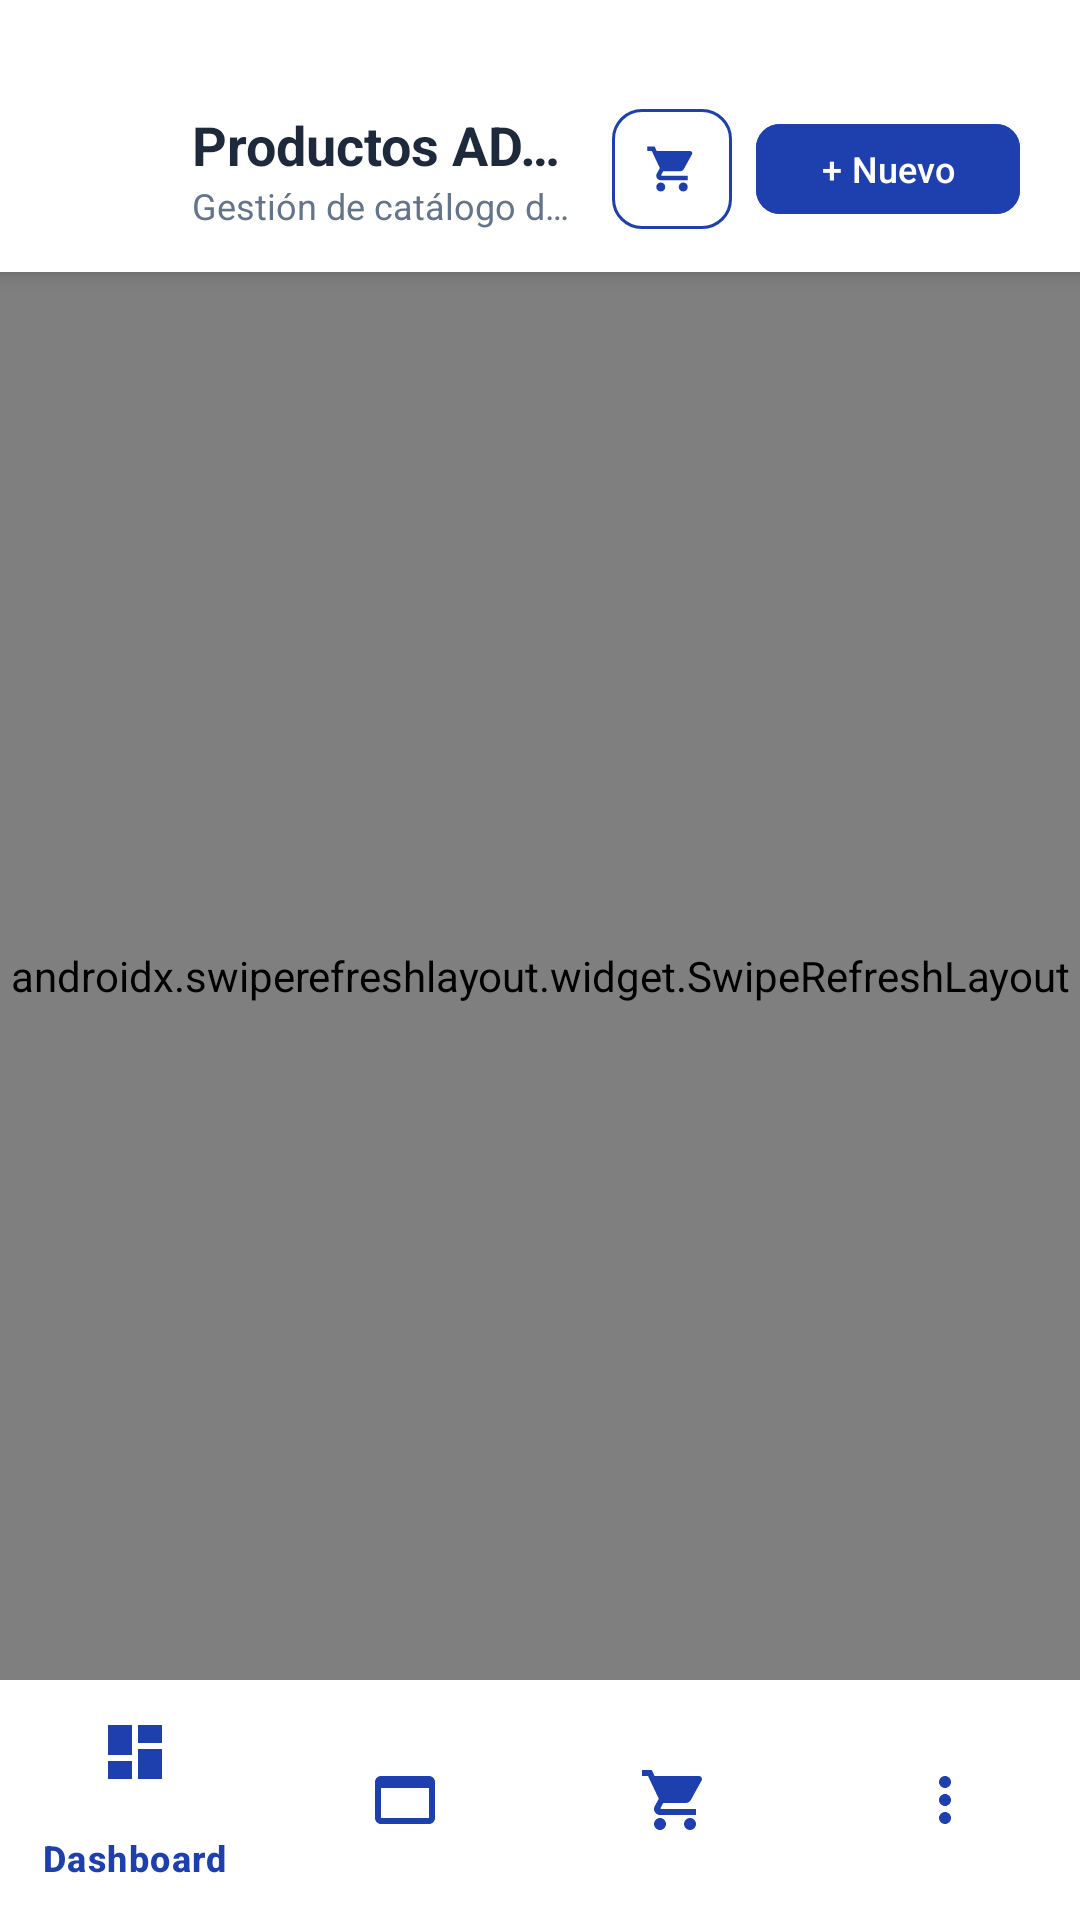

Layout XML and referenced resources for this Android screen:
<!-- AndroidManifest.xml: application theme Theme.Adisanappandroid -->
<!-- res/layout/activity_productos.xml -->
<?xml version="1.0" encoding="utf-8"?>
<androidx.constraintlayout.widget.ConstraintLayout xmlns:android="http://schemas.android.com/apk/res/android"
    xmlns:app="http://schemas.android.com/apk/res-auto"
    xmlns:tools="http://schemas.android.com/tools"
    android:layout_width="match_parent"
    android:layout_height="match_parent"
    android:background="@color/bg_light"
    tools:context=".ProductosActivity">

    
    <androidx.constraintlayout.widget.ConstraintLayout
        android:id="@+id/headerBar"
        android:layout_width="match_parent"
        android:layout_height="wrap_content"
        android:background="@color/white"
        android:elevation="4dp"
        android:paddingHorizontal="20dp"
        android:paddingTop="36dp"
        android:paddingBottom="14dp"
        app:layout_constraintEnd_toEndOf="parent"
        app:layout_constraintStart_toStartOf="parent"
        app:layout_constraintTop_toTopOf="parent">

        <ImageView
            android:id="@+id/btnVolver"
            android:layout_width="32dp"
            android:layout_height="32dp"
            android:background="?attr/selectableItemBackgroundBorderless"
            android:contentDescription="Volver"
            android:padding="4dp"
            android:rotation="180"
            android:src="@drawable/ic_chevron_right"
            app:layout_constraintBottom_toBottomOf="parent"
            app:layout_constraintStart_toStartOf="parent"
            app:layout_constraintTop_toTopOf="parent"
            app:tint="@color/text_primary" />

        <LinearLayout
            android:id="@+id/layoutHeaderTitle"
            android:layout_width="0dp"
            android:layout_height="wrap_content"
            android:layout_marginStart="12dp"
            android:layout_marginEnd="12dp"
            android:orientation="vertical"
            app:layout_constraintBottom_toBottomOf="parent"
            app:layout_constraintEnd_toStartOf="@id/btnVerCarrito"
            app:layout_constraintStart_toEndOf="@id/btnVolver"
            app:layout_constraintTop_toTopOf="parent">

            <TextView
                android:id="@+id/tvHeaderTitle"
                android:layout_width="wrap_content"
                android:layout_height="wrap_content"
                android:ellipsize="end"
                android:maxLines="1"
                android:text="Productos ADISAN"
                android:textColor="@color/text_primary"
                android:textSize="18sp"
                android:textStyle="bold" />

            <TextView
                android:id="@+id/tvSubtituloProductos"
                android:layout_width="wrap_content"
                android:layout_height="wrap_content"
                android:ellipsize="end"
                android:maxLines="1"
                android:text="Gestión de catálogo de productos"
                android:textColor="@color/text_secondary"
                android:textSize="12sp" />
        </LinearLayout>

        <com.google.android.material.button.MaterialButton
            android:id="@+id/btnVerCarrito"
            style="@style/Widget.Material3.Button.OutlinedButton"
            android:layout_width="40dp"
            android:layout_height="40dp"
            android:layout_marginEnd="8dp"
            android:insetLeft="0dp"
            android:insetTop="0dp"
            android:insetRight="0dp"
            android:insetBottom="0dp"
            android:padding="0dp"
            app:cornerRadius="10dp"
            app:icon="@drawable/ic_shopping_cart"
            app:iconGravity="textStart"
            app:iconPadding="0dp"
            app:iconTint="@color/blue_primary"
            app:layout_constraintBottom_toBottomOf="parent"
            app:layout_constraintEnd_toStartOf="@id/btnNuevoProductoHeader"
            app:layout_constraintTop_toTopOf="parent"
            app:strokeColor="@color/blue_primary"
            app:strokeWidth="1dp" />

        <com.google.android.material.button.MaterialButton
            android:id="@+id/btnNuevoProductoHeader"
            android:layout_width="wrap_content"
            android:layout_height="38dp"
            android:backgroundTint="@color/blue_primary"
            android:paddingHorizontal="12dp"
            android:paddingVertical="0dp"
            android:text="+ Nuevo"
            android:textAllCaps="false"
            android:textColor="@color/white"
            android:textSize="12sp"
            app:cornerRadius="8dp"
            app:layout_constraintBottom_toBottomOf="parent"
            app:layout_constraintEnd_toEndOf="parent"
            app:layout_constraintTop_toTopOf="parent" />

    </androidx.constraintlayout.widget.ConstraintLayout>

    <androidx.swiperefreshlayout.widget.SwipeRefreshLayout
        android:id="@+id/swipeRefresh"
        android:layout_width="match_parent"
        android:layout_height="0dp"
        app:layout_constraintBottom_toTopOf="@id/bottomNavigation"
        app:layout_constraintTop_toBottomOf="@id/headerBar">

        
        <androidx.recyclerview.widget.RecyclerView
            android:id="@+id/rvProductos"
            android:layout_width="match_parent"
            android:layout_height="match_parent"
            android:clipToPadding="false"
            android:paddingHorizontal="20dp"
            android:paddingTop="16dp"
            android:paddingBottom="24dp" />

    </androidx.swiperefreshlayout.widget.SwipeRefreshLayout>

    
    <ProgressBar
        android:id="@+id/pbLoading"
        android:layout_width="48dp"
        android:layout_height="48dp"
        android:indeterminateTint="@color/blue_primary"
        android:visibility="gone"
        app:layout_constraintBottom_toBottomOf="parent"
        app:layout_constraintEnd_toEndOf="parent"
        app:layout_constraintStart_toStartOf="parent"
        app:layout_constraintTop_toTopOf="parent" />

    
    <LinearLayout
        android:id="@+id/layoutVacio"
        android:layout_width="wrap_content"
        android:layout_height="wrap_content"
        android:gravity="center"
        android:orientation="vertical"
        android:padding="24dp"
        android:visibility="gone"
        app:layout_constraintBottom_toBottomOf="parent"
        app:layout_constraintEnd_toEndOf="parent"
        app:layout_constraintStart_toStartOf="parent"
        app:layout_constraintTop_toBottomOf="@id/headerBar">

        <ImageView
            android:layout_width="64dp"
            android:layout_height="64dp"
            android:contentDescription="Sin Productos"
            android:src="@drawable/ic_box"
            app:tint="@color/text_muted" />

        <TextView
            android:layout_width="wrap_content"
            android:layout_height="wrap_content"
            android:layout_marginTop="12dp"
            android:text="No hay productos registrados"
            android:textColor="@color/text_primary"
            android:textSize="16sp"
            android:textStyle="bold" />

        <TextView
            android:layout_width="wrap_content"
            android:layout_height="wrap_content"
            android:layout_marginTop="4dp"
            android:gravity="center"
            android:text="Haz clic en '+ Nuevo' para agregar tu primer producto al catálogo."
            android:textColor="@color/text_secondary"
            android:textSize="13sp" />

        <com.google.android.material.button.MaterialButton
            android:id="@+id/btnCrearPrimerProducto"
            android:layout_width="wrap_content"
            android:layout_height="wrap_content"
            android:layout_marginTop="16dp"
            android:backgroundTint="@color/blue_primary"
            android:text="Registrar Producto"
            android:textColor="@color/white"
            app:cornerRadius="10dp" />
    </LinearLayout>

    
    <LinearLayout
        android:id="@+id/layoutError"
        android:layout_width="wrap_content"
        android:layout_height="wrap_content"
        android:gravity="center"
        android:orientation="vertical"
        android:padding="24dp"
        android:visibility="gone"
        app:layout_constraintBottom_toBottomOf="parent"
        app:layout_constraintEnd_toEndOf="parent"
        app:layout_constraintStart_toStartOf="parent"
        app:layout_constraintTop_toBottomOf="@id/headerBar">

        <ImageView
            android:layout_width="64dp"
            android:layout_height="64dp"
            android:contentDescription="Error Conexión"
            android:src="@drawable/ic_warning"
            app:tint="@color/accent_red" />

        <TextView
            android:id="@+id/tvMensajeError"
            android:layout_width="wrap_content"
            android:layout_height="wrap_content"
            android:layout_marginTop="12dp"
            android:gravity="center"
            android:text="Error al conectar con el servidor"
            android:textColor="@color/text_primary"
            android:textSize="16sp"
            android:textStyle="bold" />

        <com.google.android.material.button.MaterialButton
            android:id="@+id/btnReintentar"
            android:layout_width="wrap_content"
            android:layout_height="wrap_content"
            android:layout_marginTop="16dp"
            android:backgroundTint="@color/blue_primary"
            android:text="Reintentar"
            android:textColor="@color/white"
            app:cornerRadius="10dp" />
    </LinearLayout>

    
    <com.google.android.material.bottomnavigation.BottomNavigationView
        android:id="@+id/bottomNavigation"
        android:layout_width="match_parent"
        android:layout_height="wrap_content"
        android:background="@color/white"
        app:elevation="12dp"
        app:itemIconTint="@color/blue_primary"
        app:itemTextColor="@color/blue_primary"
        app:layout_constraintBottom_toBottomOf="parent"
        app:layout_constraintEnd_toEndOf="parent"
        app:layout_constraintStart_toStartOf="parent"
        app:menu="@menu/bottom_nav_menu" />

</androidx.constraintlayout.widget.ConstraintLayout>
<!-- resources referenced by this layout -->
<resources>
  <color name="accent_red">#DC2626</color>
  <color name="bg_light">#F8FAFC</color>
  <color name="blue_primary">#1E40AF</color>
  <color name="text_muted">#94A3B8</color>
  <color name="text_primary">#1E293B</color>
  <color name="text_secondary">#64748B</color>
  <color name="white">#FFFFFFFF</color>
  <!-- drawable ic_box (drawable) -->
  <?xml version="1.0" encoding="utf-8"?>
  <vector xmlns:android="http://schemas.android.com/apk/res/android"
      android:width="24dp"
      android:height="24dp"
      android:viewportWidth="24"
      android:viewportHeight="24">
      <path
          android:fillColor="#FF000000"
          android:pathData="M20,4H4C2.9,4 2,4.9 2,6v12c0,1.1 0.9,2 2,2h16c1.1,0 2,-0.9 2,-2V6C22,4.9 21.1,4 20,4zM20,18H4V8h16V18zM4,6h16v0H4V6z"/>
  </vector>
  <!-- drawable ic_shopping_cart (drawable) -->
  <?xml version="1.0" encoding="utf-8"?>
  <vector xmlns:android="http://schemas.android.com/apk/res/android"
      android:width="24dp"
      android:height="24dp"
      android:viewportWidth="24"
      android:viewportHeight="24">
      <path
          android:fillColor="#FF000000"
          android:pathData="M7,18c-1.1,0 -1.99,0.9 -1.99,2S5.9,22 7,22s2,-0.9 2,-2 -0.9,-2 -2,-2zm10,0c-1.1,0 -1.99,0.9 -1.99,2s0.89,2 1.99,2 2,-0.9 2,-2 -0.9,-2 -2,-2zm-9.83,-3.25l0.03,-0.12 0.9,-1.63h7.45c0.75,0 1.41,-0.41 1.75,-1.03l3.58,-6.49c0.08,-0.14 0.12,-0.31 0.12,-0.48 0,-0.55 -0.45,-1 -1,-1H5.21l-0.94,-2H1v2h2l3.6,7.59 -1.35,2.45c-0.16,0.28 -0.25,0.61 -0.25,0.96 0,1.1 0.9,2 2,2h12v-2H7.42c-0.14,0 -0.25,-0.11 -0.25,-0.25z"/>
  </vector>
  <style name="Theme.Adisanappandroid" parent="Base.Theme.Adisanappandroid" />
  <style name="Base.Theme.Adisanappandroid" parent="Theme.Material3.DayNight.NoActionBar">
          
          
      </style>
</resources>
